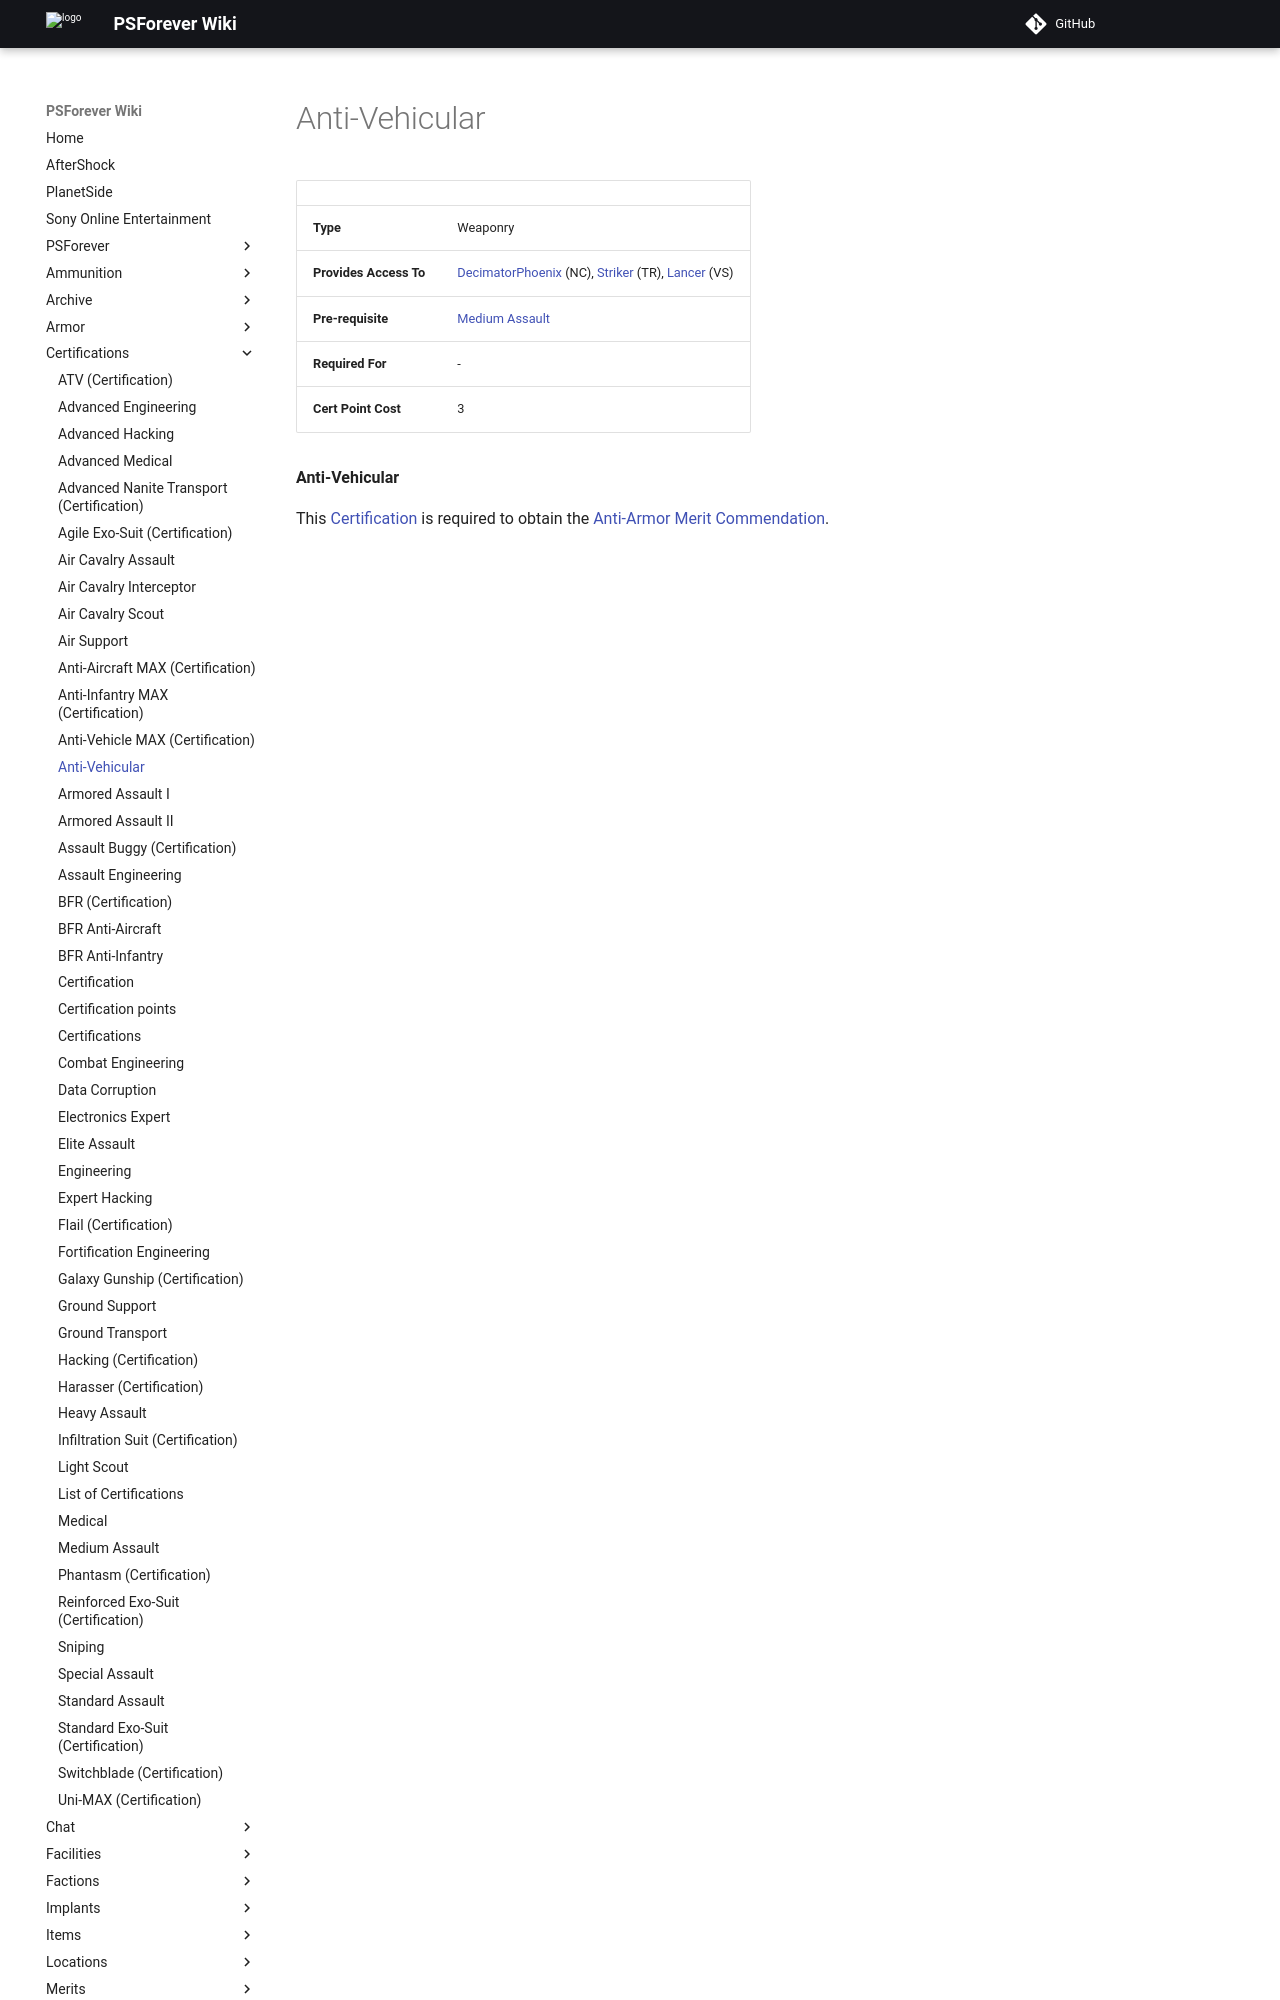

repository: psforever/wiki · page: certifications/Anti-Vehicular/index.html · generator: mkdocs

# Anti-Vehicular

|||
|--- |--- |
|**Type**|Weaponry|
|**Provides Access To**|[Decimator](../weapons/Decimator.md)[Phoenix](../weapons/Phoenix.md) (NC), [Striker](../weapons/Striker.md) (TR), [Lancer](../weapons/Lancer.md) (VS)|
|**Pre-requisite**|[Medium Assault](Medium_Assault.md)|
|**Required For**|-|
|**Cert Point Cost**|3|


**Anti-Vehicular**
